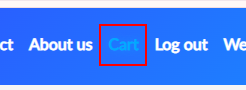
Task: Task 2 for Automatify Internship: automatizare pe demoblaze.com
Workflow: ValidateOrderCart

Step 1: click on the link 'Cart' (chrome.exe)

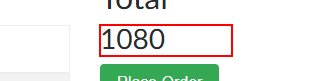
Step 2: find the table row (chrome.exe)

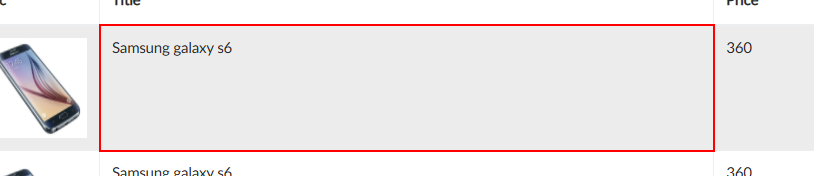
Step 3: get-text from the tbody 'tbodyid' (chrome.exe) (repeated 2 times)
